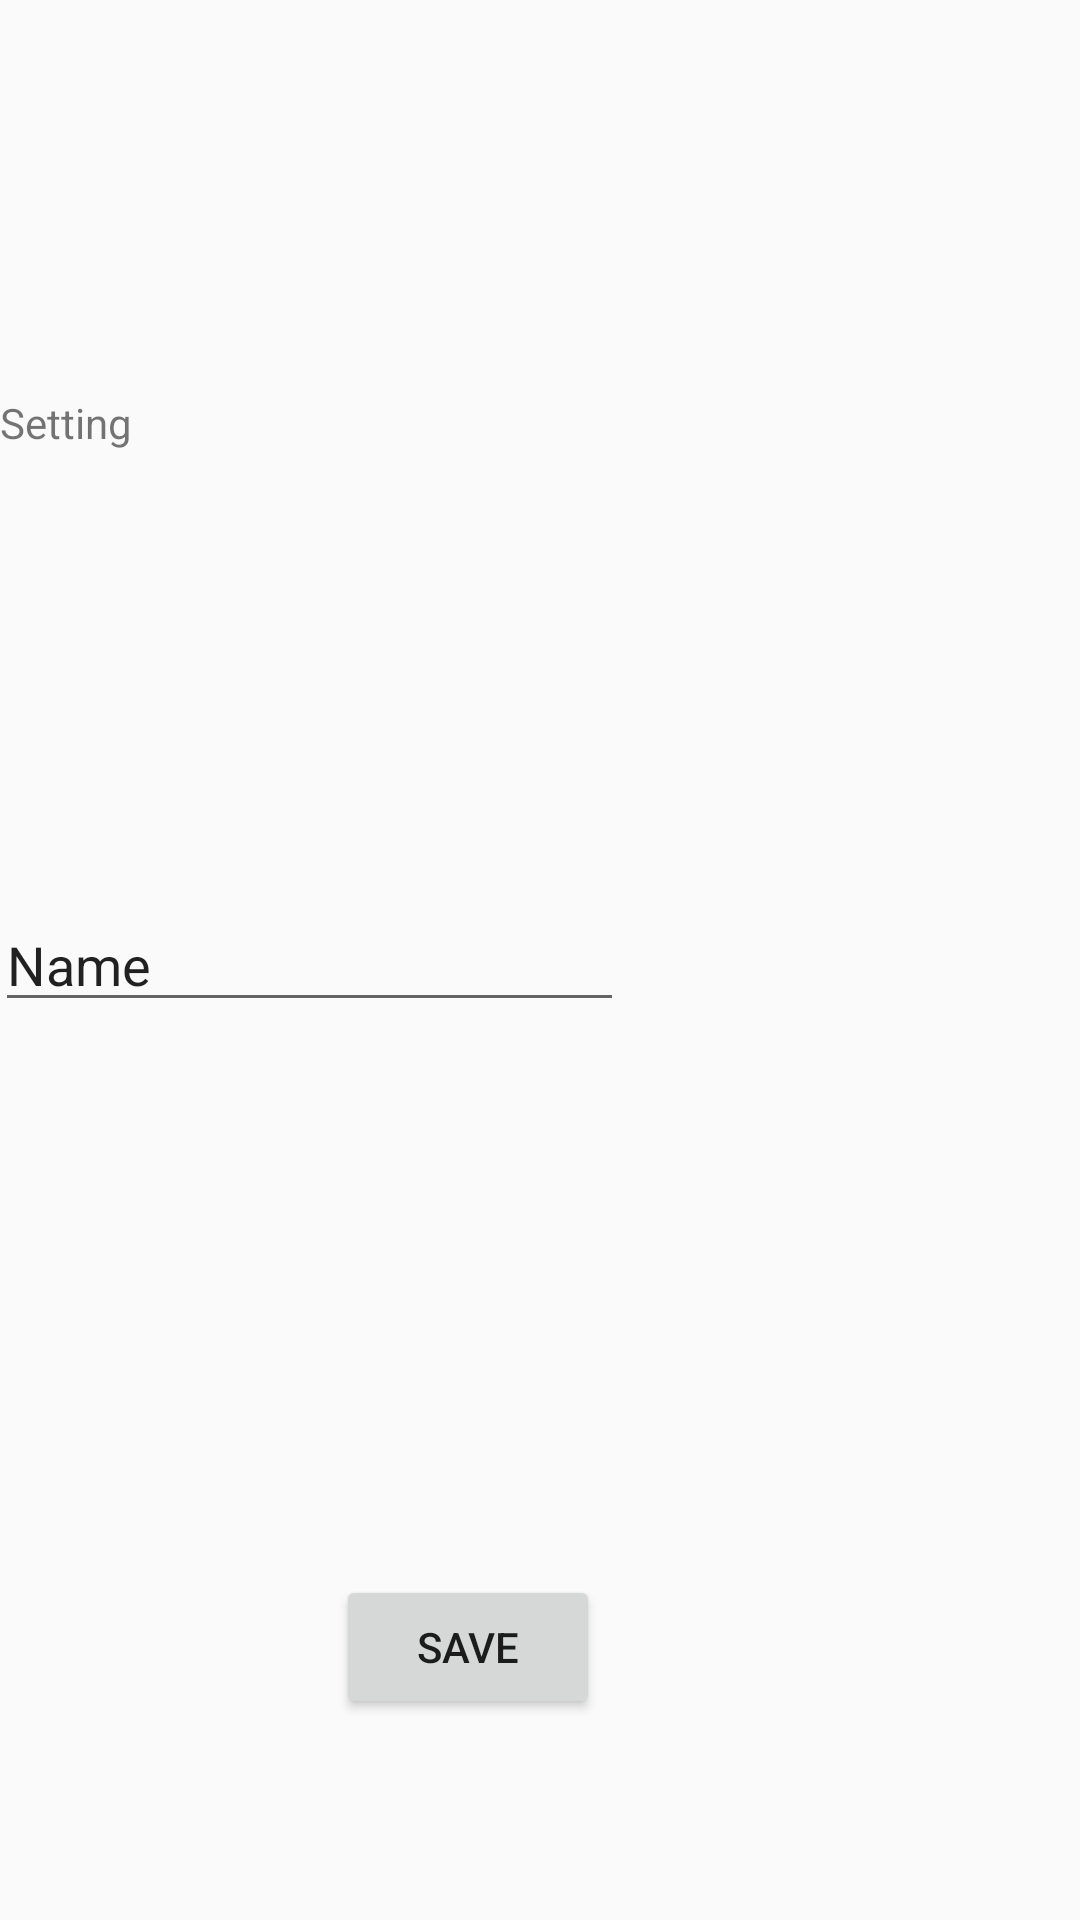

Here is an Android app screen rendered from its layout file. Give the layout XML and the strings, colors and styles it references.
<!-- AndroidManifest.xml: application theme Theme.MyApplication2 -->
<!-- res/layout/activity_setting.xml -->
<?xml version="1.0" encoding="utf-8"?>

<android.support.constraint.ConstraintLayout xmlns:android="http://schemas.android.com/apk/res/android"
    xmlns:app="http://schemas.android.com/apk/res-auto"
    xmlns:tools="http://schemas.android.com/tools"
    android:layout_width="match_parent"
    android:layout_height="match_parent"
    tools:context=".Setting">


    <Button
        android:id="@+id/button7"
        android:layout_width="wrap_content"
        android:layout_height="wrap_content"
        android:layout_marginStart="112dp"
        android:text="Save"
        app:layout_constraintBottom_toBottomOf="parent"
        app:layout_constraintStart_toStartOf="parent"
        app:layout_constraintTop_toTopOf="parent"
        app:layout_constraintVertical_bias="0.887" />

    <TextView
        android:id="@+id/textView13"
        android:layout_width="wrap_content"
        android:layout_height="wrap_content"
        android:layout_marginEnd="316dp"
        android:text="Setting"
        app:layout_constraintBottom_toTopOf="@+id/editTextTextPersonName"
        app:layout_constraintEnd_toEndOf="parent"
        app:layout_constraintTop_toTopOf="parent"
        app:layout_constraintVertical_bias="0.469" />

    <EditText
        android:id="@+id/editTextTextPersonName"
        android:layout_width="wrap_content"
        android:layout_height="wrap_content"
        android:layout_marginEnd="152dp"
        android:ems="10"

        android:inputType="textPersonName"
        android:text="Name"
        app:layout_constraintBottom_toBottomOf="parent"
        app:layout_constraintEnd_toEndOf="parent"
        app:layout_constraintTop_toTopOf="parent" />
</android.support.constraint.ConstraintLayout>
<!-- resources referenced by this layout -->
<resources>
  <style name="Theme.MyApplication2" parent="Theme.AppCompat.Light.DarkActionBar">
          
          <item name="colorPrimary">@color/purple_500</item>
          <item name="colorPrimaryDark">@color/purple_700</item>
          <item name="colorAccent">@color/teal_200</item>
          
      </style>
  <!-- not gathered from this repository: default colours our renderer supplied (Android Studio template values) -->
  <color name="purple_500">#FF6200EE</color>
  <color name="purple_700">#FF3700B3</color>
  <color name="teal_200">#FF03DAC5</color>
</resources>
